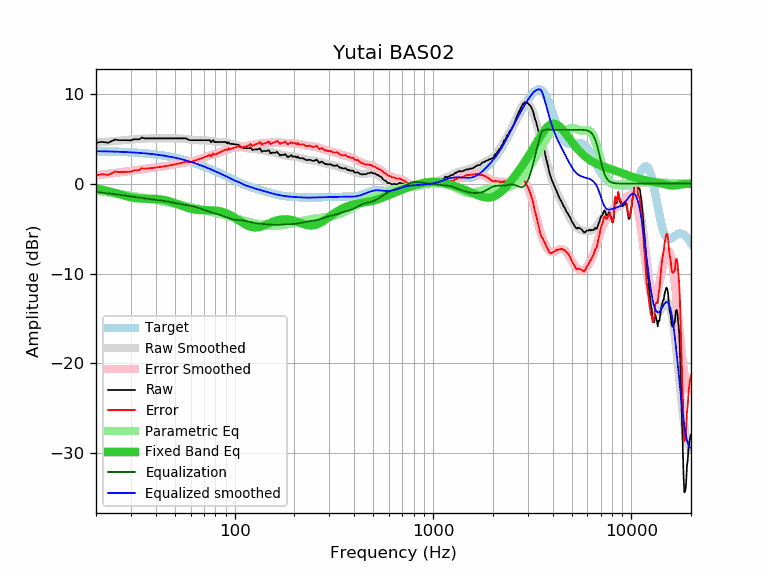

The file beside this chart, header and first rows:
frequency, raw, error, smoothed, error_smoothed, equalization, parametric_eq, equalized_raw, equalized_smoothed, target
20, 4.52, 0.91, 4.54, 0.93, -0.93, -0.54, 3.59, 3.61, 3.61
21, 4.63, 1.02, 4.59, 0.98, -0.98, -0.63, 3.65, 3.60, 3.60
22, 4.62, 1.02, 4.63, 1.03, -1.03, -0.72, 3.58, 3.60, 3.60
23, 4.55, 0.96, 4.67, 1.09, -1.09, -0.82, 3.46, 3.59, 3.58
24, 4.73, 1.16, 4.71, 1.14, -1.14, -0.93, 3.59, 3.57, 3.57
25, 4.91, 1.35, 4.75, 1.19, -1.19, -1.04, 3.72, 3.56, 3.56
26, 4.83, 1.28, 4.78, 1.23, -1.23, -1.15, 3.60, 3.55, 3.55
27, 4.83, 1.30, 4.82, 1.28, -1.28, -1.26, 3.55, 3.53, 3.53
28, 4.83, 1.31, 4.85, 1.33, -1.33, -1.36, 3.50, 3.52, 3.52
29, 4.83, 1.33, 4.88, 1.37, -1.37, -1.45, 3.45, 3.50, 3.50
30, 4.81, 1.33, 4.90, 1.42, -1.42, -1.52, 3.39, 3.48, 3.48
31, 4.93, 1.46, 4.93, 1.46, -1.46, -1.58, 3.47, 3.46, 3.47
32, 4.93, 1.48, 4.95, 1.51, -1.51, -1.62, 3.42, 3.45, 3.45
33, 4.93, 1.50, 4.97, 1.55, -1.55, -1.65, 3.38, 3.42, 3.42
34, 5.13, 1.73, 4.99, 1.59, -1.59, -1.66, 3.54, 3.40, 3.40
35, 5.03, 1.65, 5.00, 1.63, -1.63, -1.67, 3.40, 3.38, 3.38
36, 5.03, 1.67, 5.02, 1.66, -1.66, -1.67, 3.37, 3.35, 3.35
37, 5.03, 1.70, 5.03, 1.70, -1.70, -1.67, 3.33, 3.33, 3.33
38, 5.03, 1.73, 5.03, 1.73, -1.73, -1.68, 3.30, 3.30, 3.30
39, 5.03, 1.76, 5.04, 1.76, -1.76, -1.69, 3.27, 3.27, 3.27
40, 5.03, 1.78, 5.04, 1.79, -1.79, -1.70, 3.24, 3.24, 3.24
41, 5.03, 1.82, 5.04, 1.82, -1.82, -1.72, 3.20, 3.21, 3.21
42, 5.03, 1.85, 5.04, 1.86, -1.86, -1.75, 3.17, 3.18, 3.18
43, 5.03, 1.88, 5.04, 1.89, -1.89, -1.78, 3.14, 3.15, 3.15
44, 5.03, 1.91, 5.04, 1.92, -1.92, -1.82, 3.11, 3.12, 3.12
45, 5.03, 1.95, 5.04, 1.96, -1.96, -1.86, 3.07, 3.08, 3.08
46, 5.03, 1.99, 5.04, 1.99, -1.99, -1.91, 3.04, 3.04, 3.04
47, 5.03, 2.02, 5.04, 2.03, -2.03, -1.97, 3.00, 3.01, 3.01
48, 5.03, 2.06, 5.04, 2.07, -2.07, -2.03, 2.96, 2.97, 2.97
49, 5.03, 2.10, 5.04, 2.11, -2.11, -2.09, 2.92, 2.93, 2.93
50, 5.03, 2.14, 5.04, 2.15, -2.15, -2.16, 2.88, 2.89, 2.89
51, 5.03, 2.18, 5.03, 2.19, -2.19, -2.23, 2.84, 2.85, 2.85
52, 5.03, 2.23, 5.03, 2.22, -2.22, -2.30, 2.80, 2.80, 2.80
53, 5.03, 2.27, 5.02, 2.26, -2.26, -2.37, 2.77, 2.76, 2.76
54, 5.03, 2.31, 5.01, 2.29, -2.29, -2.44, 2.74, 2.71, 2.71
55, 5.03, 2.36, 4.99, 2.32, -2.32, -2.51, 2.71, 2.67, 2.67
56, 5.03, 2.41, 4.97, 2.35, -2.35, -2.57, 2.68, 2.62, 2.62
57, 5.03, 2.45, 4.95, 2.38, -2.38, -2.63, 2.65, 2.58, 2.58
58, 4.93, 2.40, 4.93, 2.40, -2.40, -2.69, 2.53, 2.53, 2.53
59, 4.86, 2.38, 4.91, 2.43, -2.43, -2.74, 2.43, 2.48, 2.48
60, 4.83, 2.40, 4.89, 2.46, -2.46, -2.78, 2.37, 2.43, 2.43
61, 4.83, 2.45, 4.87, 2.49, -2.49, -2.82, 2.34, 2.38, 2.38
62, 4.83, 2.50, 4.86, 2.53, -2.53, -2.85, 2.30, 2.33, 2.33
63, 4.83, 2.55, 4.85, 2.57, -2.57, -2.88, 2.26, 2.28, 2.28
64, 4.83, 2.60, 4.84, 2.61, -2.61, -2.90, 2.22, 2.23, 2.23
65, 4.83, 2.65, 4.83, 2.66, -2.66, -2.92, 2.17, 2.17, 2.17
66, 4.83, 2.71, 4.83, 2.71, -2.71, -2.93, 2.12, 2.12, 2.12
67, 4.83, 2.76, 4.83, 2.76, -2.76, -2.94, 2.07, 2.07, 2.07
68, 4.83, 2.81, 4.83, 2.81, -2.81, -2.94, 2.02, 2.02, 2.02
69, 4.83, 2.87, 4.82, 2.86, -2.86, -2.94, 1.97, 1.96, 1.96
70, 4.83, 2.92, 4.82, 2.91, -2.91, -2.94, 1.92, 1.91, 1.91
71, 4.83, 2.97, 4.82, 2.96, -2.96, -2.94, 1.87, 1.85, 1.85
72, 4.83, 3.03, 4.81, 3.01, -3.01, -2.94, 1.82, 1.80, 1.80
73, 4.83, 3.08, 4.80, 3.05, -3.05, -2.94, 1.78, 1.75, 1.75
74, 4.83, 3.14, 4.78, 3.09, -3.09, -2.94, 1.74, 1.69, 1.69
75, 4.83, 3.19, 4.76, 3.13, -3.13, -2.94, 1.70, 1.64, 1.64
76, 4.60, 3.02, 4.75, 3.16, -3.16, -2.95, 1.44, 1.58, 1.58
77, 4.74, 3.21, 4.73, 3.20, -3.20, -2.95, 1.54, 1.53, 1.53
78, 4.84, 3.36, 4.71, 3.23, -3.23, -2.96, 1.61, 1.47, 1.47
79, 4.62, 3.20, 4.69, 3.27, -3.27, -2.97, 1.35, 1.42, 1.42
... 553 more rows
